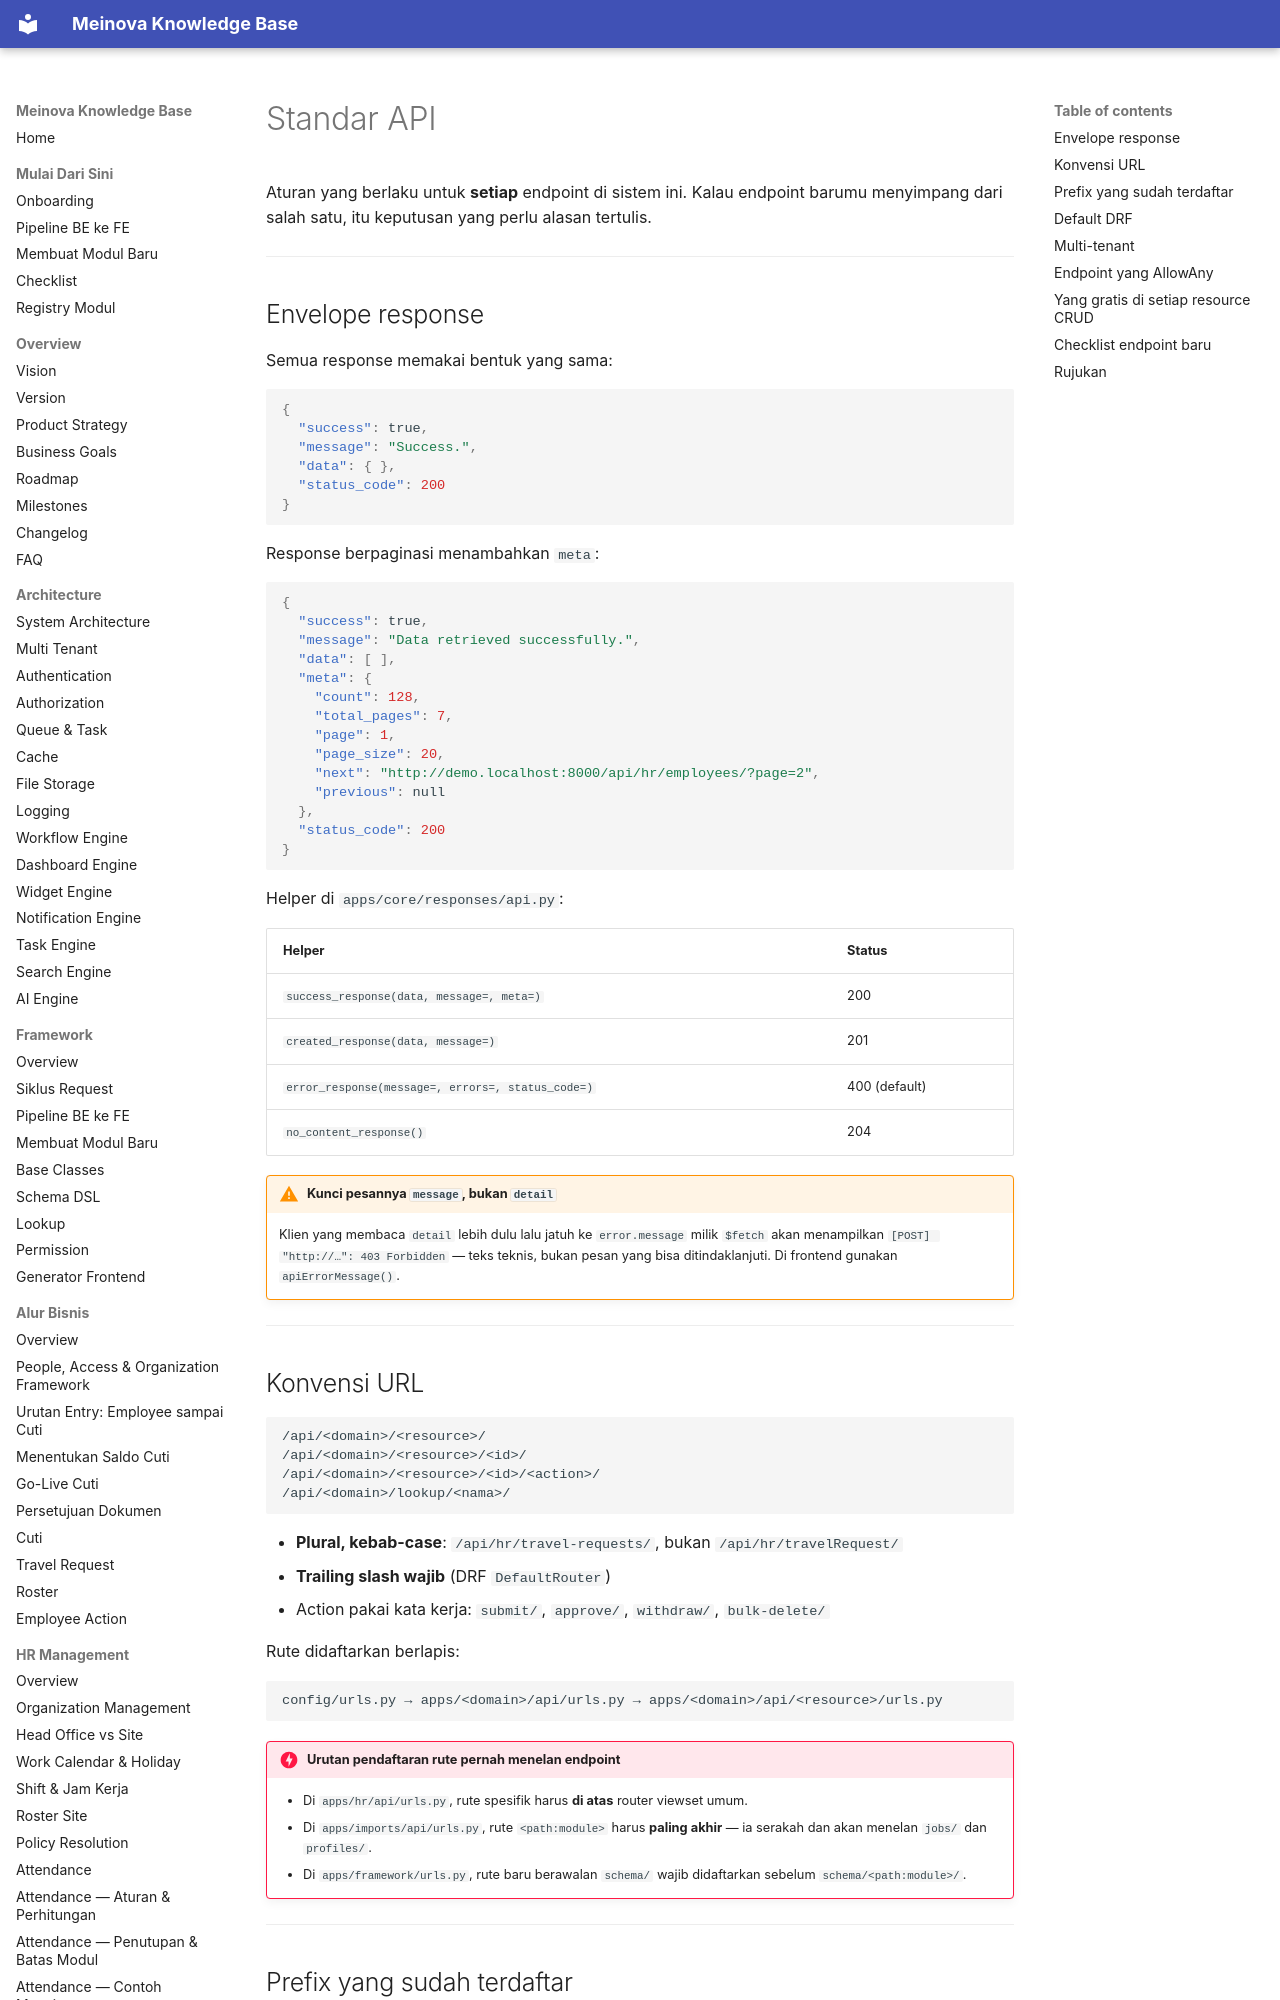

repository: 21bria/meinova-erp-api · page: 05-api/Standards/index.html · generator: mkdocs

# Standar API

Aturan yang berlaku untuk **setiap** endpoint di sistem ini. Kalau endpoint barumu menyimpang dari salah satu, itu keputusan yang perlu alasan tertulis.

---

## Envelope response

Semua response memakai bentuk yang sama:

```json
{
  "success": true,
  "message": "Success.",
  "data": { },
  "status_code": 200
}
```

Response berpaginasi menambahkan `meta`:

```json
{
  "success": true,
  "message": "Data retrieved successfully.",
  "data": [ ],
  "meta": {
    "count": 128,
    "total_pages": 7,
    "page": 1,
    "page_size": 20,
    "next": "http://demo.localhost:8000/api/hr/employees/?page=2",
    "previous": null
  },
  "status_code": 200
}
```

Helper di `apps/core/responses/api.py`:

| Helper | Status |
|---|---|
| `success_response(data, message=, meta=)` | 200 |
| `created_response(data, message=)` | 201 |
| `error_response(message=, errors=, status_code=)` | 400 (default) |
| `no_content_response()` | 204 |

!!! warning "Kunci pesannya `message`, bukan `detail`"
    Klien yang membaca `detail` lebih dulu lalu jatuh ke `error.message` milik `$fetch` akan menampilkan `[POST] "http://…": 403 Forbidden` — teks teknis, bukan pesan yang bisa ditindaklanjuti. Di frontend gunakan `apiErrorMessage()`.

---
